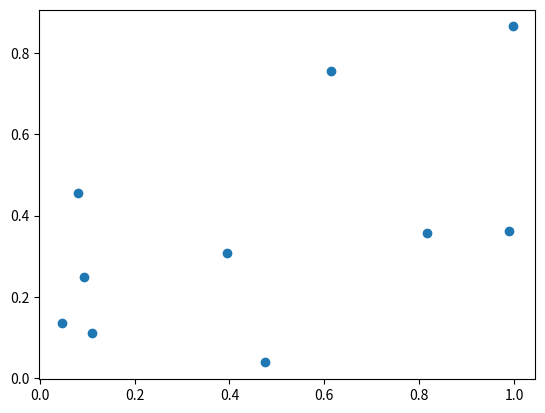

Here is the Python script that generated this plot:
import matplotlib.pyplot as plt
import numpy as np

x = np.random.rand(10)
y = np.random.rand(10)
plt.scatter(x,y)

plt.show()
